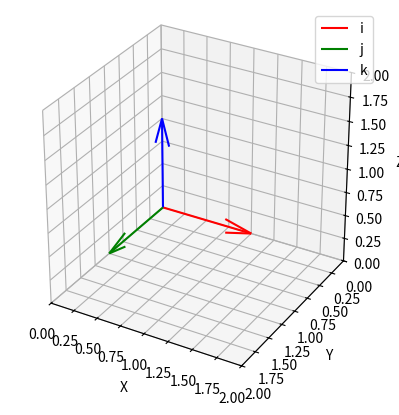

Here is the Python script that generated this plot:
import numpy as np
import matplotlib.pyplot as plt
from numpy import linalg as la
from numpy.linalg import norm
from mpl_toolkits.mplot3d import Axes3D

# Define the vector
e1  = np.array([1,0,0])
e2  = np.array([0,1,0])
e3  = np.array([0,0,1])

# calculate cross product of the vectors
a = np.cross(e2,e3)
b = np.cross(e1,e3)
c = np.cross(e1,e2)

#calculate dot product of the vectors
d = e1@a
e = e2@b
f = e3@c

#print result
print(d+e+f)


# Define the unit vectors
i_unit = np.array([1, 0, 0])
j_unit = np.array([0, 1, 0])
k_unit = np.array([0, 0, 1])


# Create a 3D plot
fig = plt.figure()
ax = fig.add_subplot(111, projection='3d')

# Plot the unit vectors
ax.quiver(0, 0, 0, *i_unit, color='r', label='i')
ax.quiver(0, 0, 0, *j_unit, color='g', label='j')
ax.quiver(0, 0, 0, *k_unit, color='b', label='k')
ax
# Set axis labels
ax.set_xlabel('X')
ax.set_ylabel('Y')
ax.set_zlabel('Z')

# Set axis limits
ax.set_xlim([0, 2])
ax.set_ylim([2,0])
ax.set_zlim([0, 2])
# Set the aspect ratio to be equal
ax.set_aspect('equal')
# Add a legend
ax.legend()

# Show the plot
plt.show()



